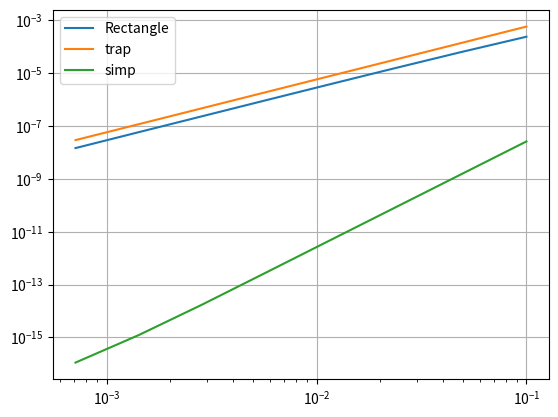

The matplotlib source for this figure:
import numpy as np
import matplotlib.pyplot as plt
from sympy import integrate
from sympy import *
from sympy.abc import x

a = 1.0
b = 2.0

def get_func(x):
    return x * np.log(x)

def get_pervoobrazn(x):
    return x ** 2.0 (2.0 * np.log(x) - 1.0) / 4.0

def get_rectangle(n):
    sum = 0.0
    step = (b-a) / n
    y = a + step / 2
    for i in range(1, n+1):
        sum += get_func(y)
        y += step
    return sum * step

def get_trapetion(n):
    sum = 0.0
    step = (b-a) / (n-1)
    for i in range(n-1):
        sum += get_func(a + i * step) + get_func(a + (i + 1) * step)

    return sum * step / 2.0

def get_simpson(n):
    step = (b - a) / (n - 1)
    sum = 0.0
    for i in range(n - 1):
        sum += get_func(a + i * step) + 4 * get_func(a + i * step + step / 2) + get_func(a + (i + 1) * step)
    return sum * step / 6.0


if __name__=='__main__':
    var('x')
    func = x * ln(x)
    true_v = integrate(func, (x, a, b)).evalf()

    rect = []
    trap = []
    simp = []

    n = 11
    axis_x = list()
    for i in range(1, 9):
        axis_x.append((b-a) / (n-1))
        rect.append(abs(get_rectangle(n) - true_v))
        trap.append(abs(get_trapetion(n) - true_v))
        simp.append(abs(get_simpson(n) - true_v))
        n*=2

    plt.loglog(axis_x, rect, label='Rectangle')
    plt.loglog(axis_x, trap, label='trap')
    plt.loglog(axis_x, simp, label='simp')
    plt.legend()
    plt.grid()
    plt.show()
